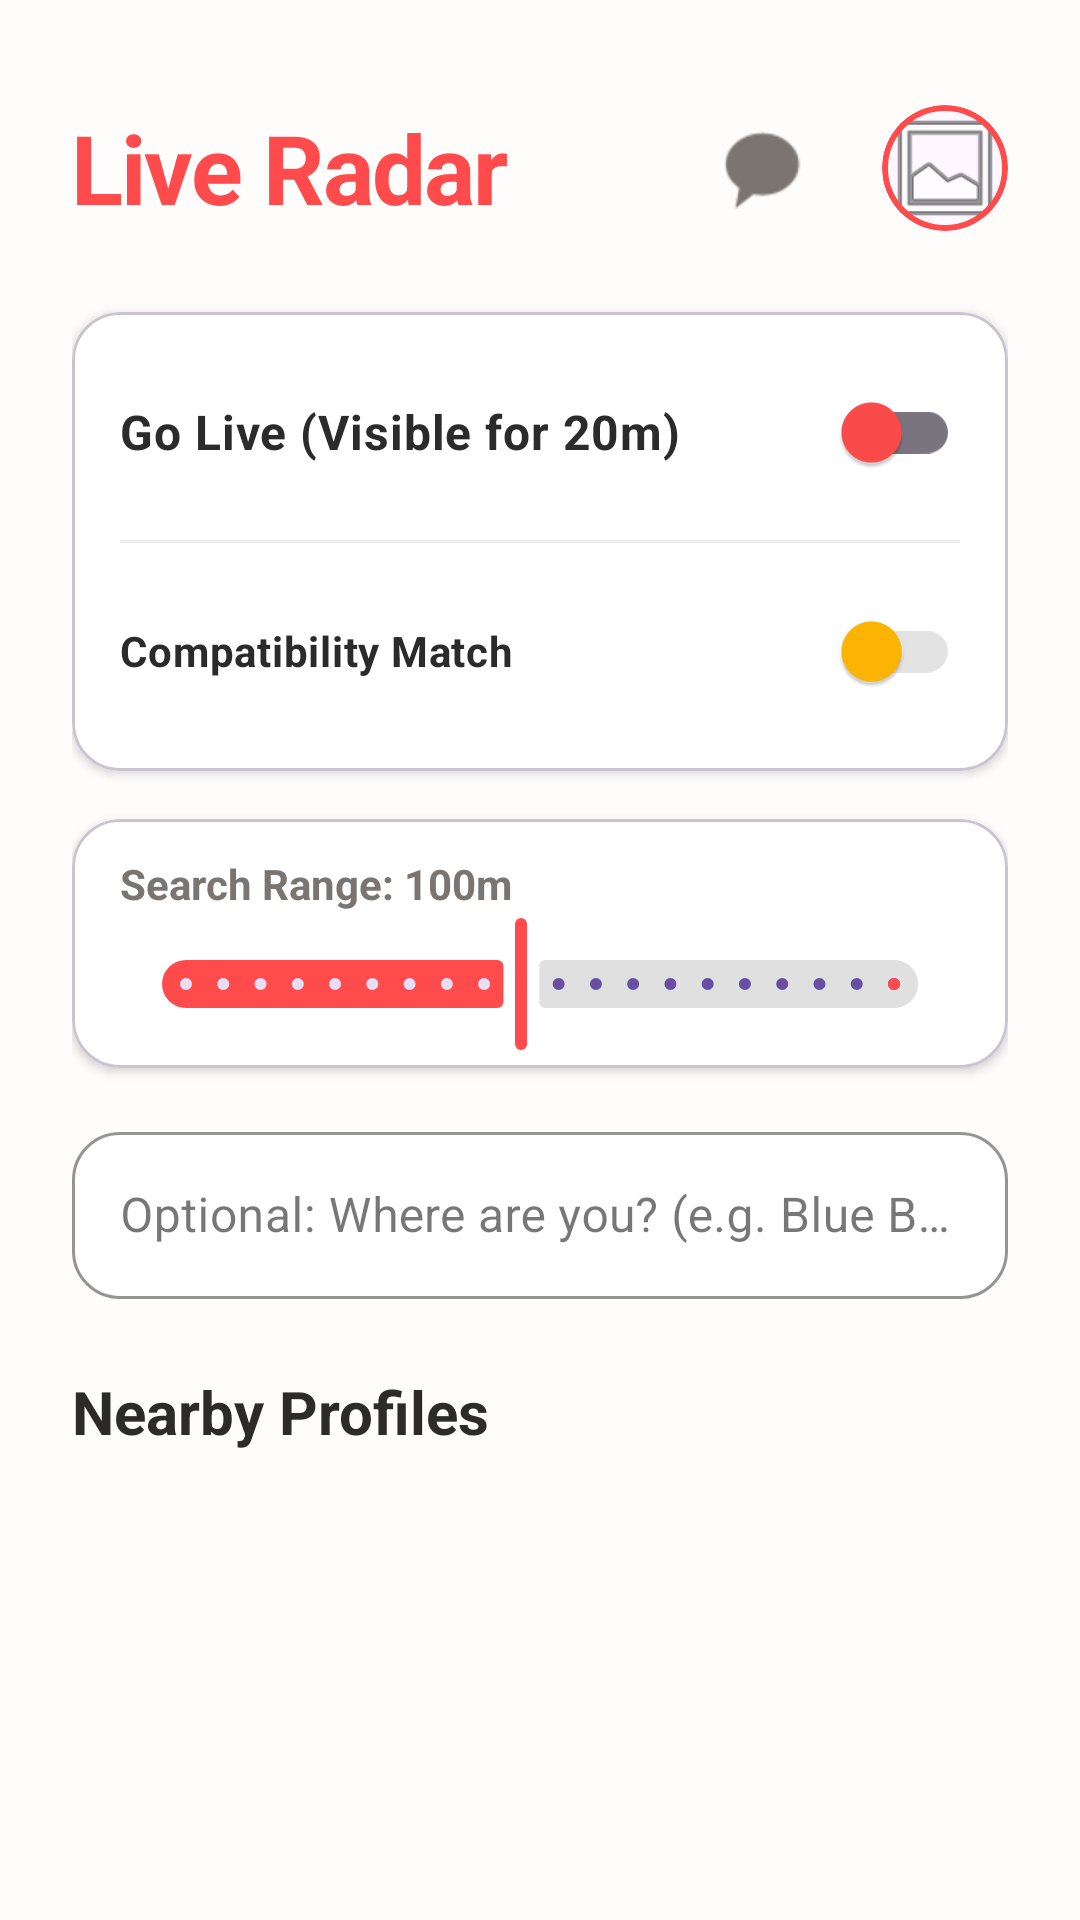

Write the Android layout XML for this screen, with the resource values it uses.
<!-- AndroidManifest.xml: application theme Theme.VenueDate -->
<!-- res/layout/activity_discovery.xml -->
<?xml version="1.0" encoding="utf-8"?>
<LinearLayout xmlns:android="http://schemas.android.com/apk/res/android"
    xmlns:app="http://schemas.android.com/apk/res-auto"
    android:layout_width="match_parent"
    android:layout_height="match_parent"
    android:orientation="vertical"
    android:background="@color/background_light"
    android:paddingTop="32dp"
    android:paddingHorizontal="24dp">

    <RelativeLayout
        android:layout_width="match_parent"
        android:layout_height="wrap_content"
        android:layout_marginBottom="24dp">

        <TextView
            android:layout_width="wrap_content"
            android:layout_height="wrap_content"
            android:layout_alignParentStart="true"
            android:layout_centerVertical="true"
            android:text="Live Radar"
            android:textColor="@color/brand_primary"
            android:textSize="32sp"
            android:textStyle="bold"
            android:letterSpacing="-0.02" />

        <LinearLayout
            android:layout_width="wrap_content"
            android:layout_height="wrap_content"
            android:layout_alignParentEnd="true"
            android:layout_centerVertical="true"
            android:orientation="horizontal"
            android:gravity="center_vertical">

            <ImageButton
                android:id="@+id/btnInbox"
                android:layout_width="48dp"
                android:layout_height="48dp"
                android:layout_marginEnd="16dp"
                android:background="?attr/selectableItemBackgroundBorderless"
                android:src="@android:drawable/sym_action_chat"
                app:tint="@color/text_secondary"
                android:contentDescription="Open Matches Inbox" />

            <com.google.android.material.card.MaterialCardView
                android:id="@+id/btnProfileMenu"
                android:layout_width="42dp"
                android:layout_height="42dp"
                app:cardCornerRadius="21dp"
                app:cardElevation="0dp"
                app:strokeWidth="2dp"
                app:strokeColor="@color/brand_primary"
                android:clickable="true"
                android:focusable="true"
                android:foreground="?attr/selectableItemBackground">

                <ImageView
                    android:id="@+id/ivUserProfilePic"
                    android:layout_width="match_parent"
                    android:layout_height="match_parent"
                    android:scaleType="centerCrop"
                    android:src="@android:drawable/ic_menu_gallery" />
            </com.google.android.material.card.MaterialCardView>
        </LinearLayout>
    </RelativeLayout>

    <com.google.android.material.card.MaterialCardView
        android:layout_width="match_parent"
        android:layout_height="wrap_content"
        android:layout_marginBottom="16dp"
        app:cardBackgroundColor="@color/surface_card"
        app:cardCornerRadius="16dp"
        app:cardElevation="2dp">

        <LinearLayout
            android:layout_width="match_parent"
            android:layout_height="wrap_content"
            android:orientation="vertical"
            android:padding="16dp">

            <com.google.android.material.switchmaterial.SwitchMaterial
                android:id="@+id/switchAmHere"
                android:layout_width="match_parent"
                android:layout_height="wrap_content"
                android:text="Go Live (Visible for 20m)"
                android:textColor="@color/text_primary"
                android:textSize="16sp"
                android:textStyle="bold"
                app:thumbTint="@color/brand_primary" />

            <View
                android:layout_width="match_parent"
                android:layout_height="1dp"
                android:layout_marginVertical="12dp"
                android:background="#EEEEEE" />

            <com.google.android.material.switchmaterial.SwitchMaterial
                android:id="@+id/switchCompatibilityMode"
                android:layout_width="match_parent"
                android:layout_height="wrap_content"
                android:text="Compatibility Match"
                android:textColor="@color/text_primary"
                android:textSize="14sp"
                android:textStyle="bold"
                android:enabled="false"
                app:thumbTint="@color/brand_accent" />
        </LinearLayout>
    </com.google.android.material.card.MaterialCardView>

    <com.google.android.material.card.MaterialCardView
        android:layout_width="match_parent"
        android:layout_height="wrap_content"
        android:layout_marginBottom="16dp"
        app:cardBackgroundColor="@color/surface_card"
        app:cardCornerRadius="16dp"
        app:cardElevation="2dp">

        <LinearLayout
            android:layout_width="match_parent"
            android:layout_height="wrap_content"
            android:orientation="vertical"
            android:paddingTop="12dp"
            android:paddingBottom="4dp"
            android:paddingHorizontal="16dp">

            <TextView
                android:id="@+id/tvRangeLabel"
                android:layout_width="wrap_content"
                android:layout_height="wrap_content"
                android:text="Search Range: 100m"
                android:textColor="@color/text_secondary"
                android:textSize="14sp"
                android:textStyle="bold" />

            <com.google.android.material.slider.Slider
                android:id="@+id/rangeSlider"
                android:layout_width="match_parent"
                android:layout_height="wrap_content"
                android:valueFrom="10.0"
                android:valueTo="200.0"
                android:stepSize="10.0"
                android:value="100.0"
                app:thumbColor="@color/brand_primary"
                app:trackColorActive="@color/brand_primary"
                app:trackColorInactive="#E0E0E0" />
        </LinearLayout>
    </com.google.android.material.card.MaterialCardView>

    <com.google.android.material.textfield.TextInputLayout
        style="@style/Widget.MaterialComponents.TextInputLayout.OutlinedBox"
        android:layout_width="match_parent"
        android:layout_height="wrap_content"
        android:layout_marginBottom="24dp"
        android:hint="Optional: Where are you? (e.g. Blue Bar)"
        app:boxBackgroundColor="@color/surface_card"
        app:boxCornerRadiusBottomEnd="16dp"
        app:boxCornerRadiusBottomStart="16dp"
        app:boxCornerRadiusTopEnd="16dp"
        app:boxCornerRadiusTopStart="16dp"
        app:boxStrokeColor="@color/brand_primary">

        <com.google.android.material.textfield.TextInputEditText
            android:id="@+id/etContext"
            android:layout_width="match_parent"
            android:layout_height="wrap_content"
            android:inputType="textCapSentences"
            android:textColor="@color/text_primary" />
    </com.google.android.material.textfield.TextInputLayout>

    <TextView
        android:layout_width="wrap_content"
        android:layout_height="wrap_content"
        android:text="Nearby Profiles"
        android:textColor="@color/text_primary"
        android:textSize="20sp"
        android:textStyle="bold"
        android:layout_marginBottom="8dp" />

    <androidx.recyclerview.widget.RecyclerView
        android:id="@+id/rvNearby"
        android:layout_width="match_parent"
        android:layout_height="match_parent"
        android:clipToPadding="false"
        android:paddingBottom="24dp"
        android:scrollbars="none" />

</LinearLayout>
<!-- resources referenced by this layout -->
<resources>
  <color name="background_light">#FFFDFB</color>
  <color name="brand_accent">#FFB703</color>
  <color name="brand_primary">#FF4B4B</color>
  <color name="surface_card">#FFFFFF</color>
  <color name="text_primary">#2B2B2B</color>
  <color name="text_secondary">#7A7571</color>
  <style name="Theme.VenueDate" parent="Base.Theme.VenueDate" />
  <style name="Base.Theme.VenueDate" parent="Theme.Material3.DayNight.NoActionBar">
          
          
      </style>
</resources>
